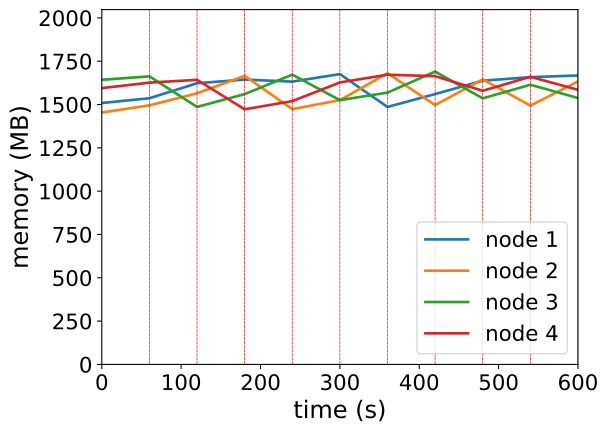

Source data for this figure (header and first rows):
timestamp, ppgcc-m02_pod_amount, ppgcc-m02_memory, ppgcc-m02_cpu, ppgcc-m03_pod_amount, ppgcc-m03_memory, ppgcc-m03_cpu, ppgcc-m04_pod_amount, ppgcc-m04_memory, ppgcc-m04_cpu, ppgcc-m05_pod_amount, ppgcc-m05_memory, ppgcc-m05_cpu
0, 10, 1545124, 689629918, 10, 1488928, 644698420, 10, 1682400, 633675890, 10, 1633120, 646866996
60, 10, 1573240, 671794045, 10, 1531432, 632828387, 10, 1702464, 613310034, 10, 1665460, 662986274
120, 11, 1661944, 750868529, 11, 1602712, 787858096, 8, 1522020, 455385323, 10, 1682092, 638592813
180, 11, 1683592, 788732872, 12, 1705540, 921800816, 9, 1597656, 432868463, 8, 1507984, 487881604
240, 11, 1671448, 812701916, 10, 1508992, 702778324, 10, 1712628, 580941944, 9, 1556296, 478586059
300, 11, 1715932, 789157458, 11, 1562188, 739145842, 8, 1562016, 474750960, 10, 1666516, 592983181
360, 9, 1521760, 635008294, 12, 1720852, 861445635, 9, 1606500, 527961785, 10, 1712452, 572789541
420, 10, 1598056, 627163886, 10, 1532884, 758532609, 10, 1730712, 627295056, 10, 1703608, 617456705
480, 11, 1676860, 714723121, 12, 1685080, 912990927, 8, 1572576, 486243040, 9, 1617280, 459350421
540, 11, 1697980, 750404120, 10, 1529584, 693722671, 9, 1652964, 525681346, 10, 1700044, 595652823
600, 11, 1707748, 738609504, 12, 1672672, 782154364, 8, 1574712, 474135015, 9, 1623088, 582426074
